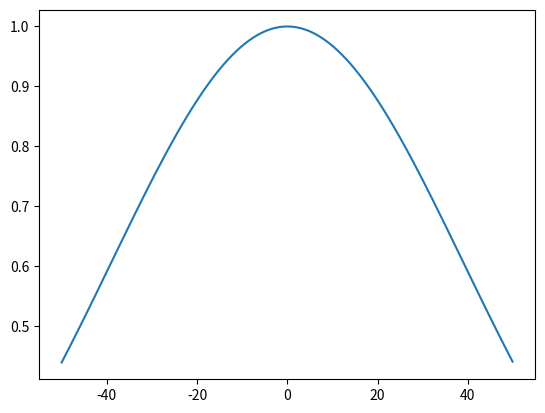

This chart was generated by the following Python code:
import numpy as np
import matplotlib.pyplot as plt

start = -50
stop = 50
interval = 0.1
x_values = np.arange(start, stop, interval)

mean = np.mean(x_values)
squared_diff = np.square(x_values - mean)
sample_std_dev = np.sqrt(np.sum(squared_diff) / ((stop-start/interval) - 1))

print("Sample Standard Deviation:", sample_std_dev)

y_values = np.exp(-x_values**2 / (2 * sample_std_dev**2))
print(y_values)
plt.plot(x_values, y_values)
print("Sample Standard Deviation:", sample_std_dev)
print("To find out our starting point for trapezoidal method")



sum=0.00

for i in range(len(y_values)-1):
     sum+=0.5*(x_values[i+1]-x_values[i])*(y_values[i+1]+y_values[i])


print(sum)
